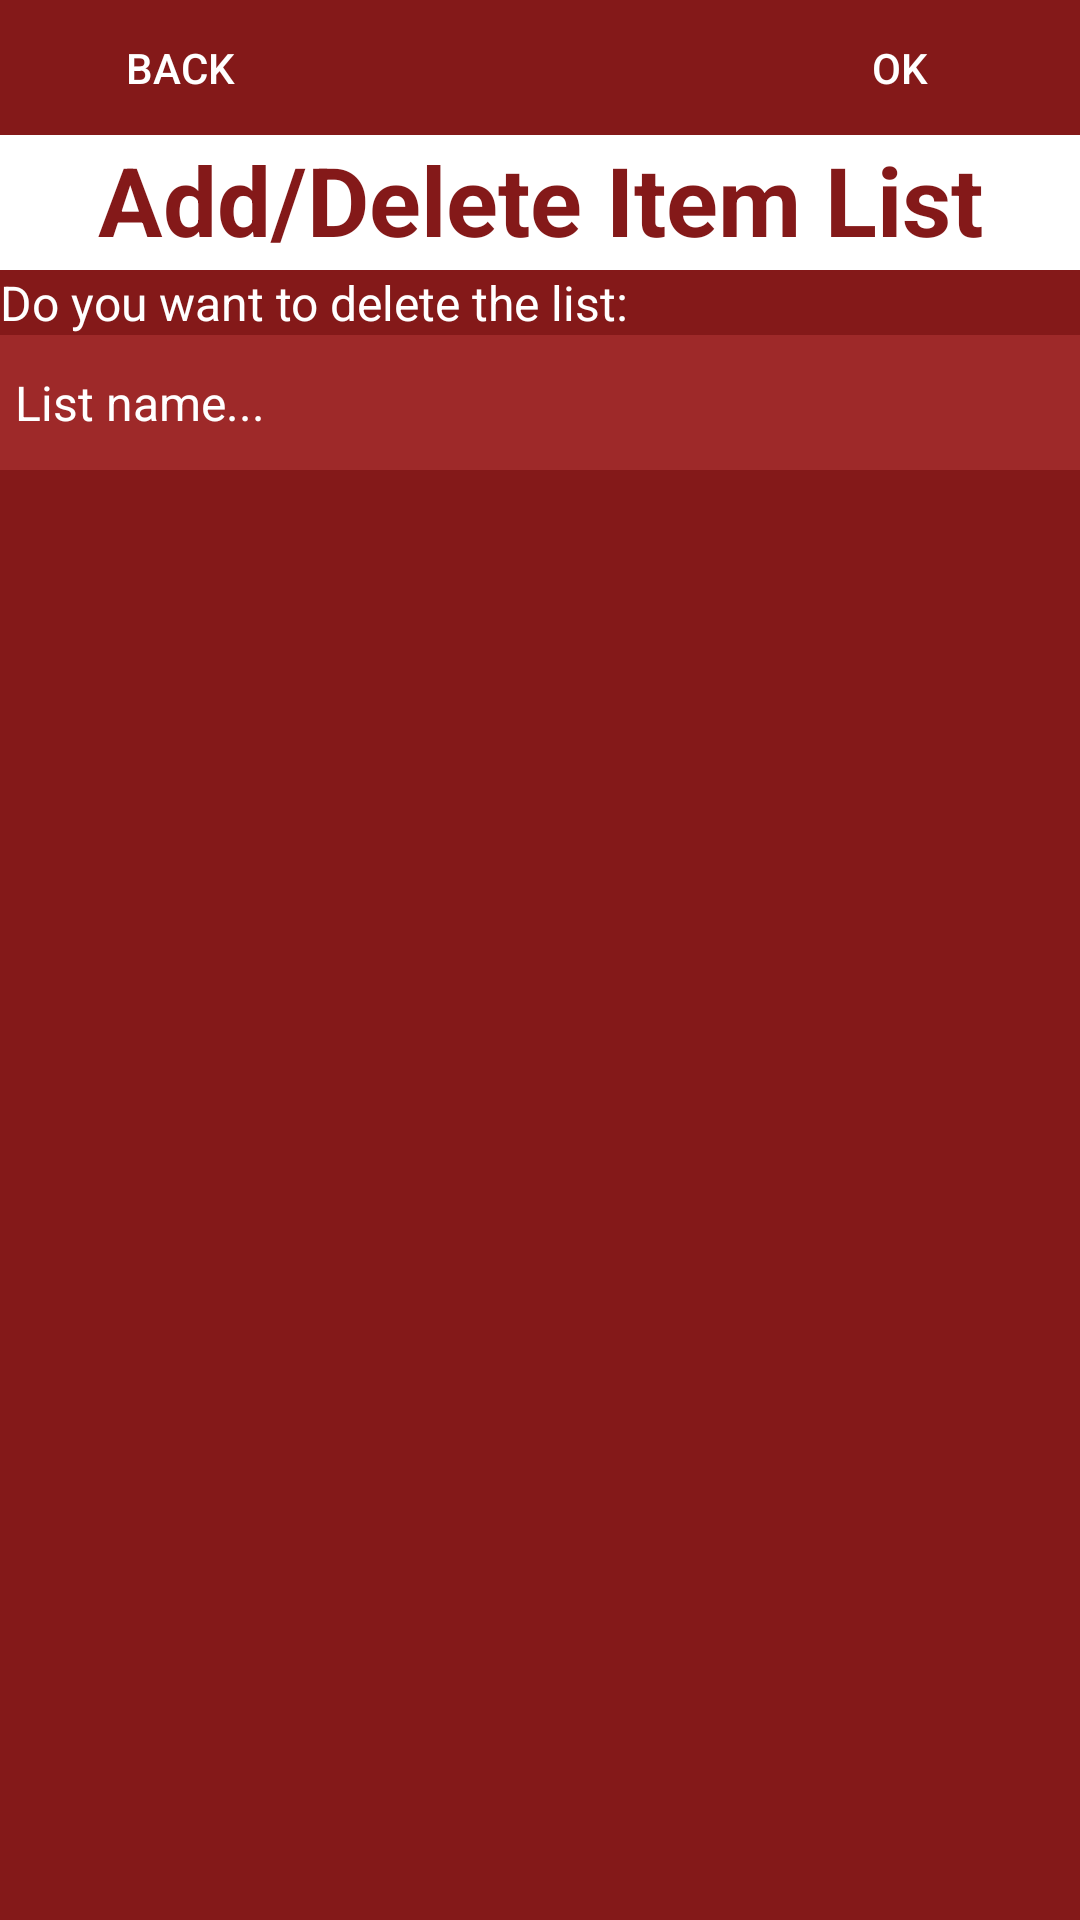

Here is an Android app screen rendered from its layout file. Give the layout XML and the strings, colors and styles it references.
<!-- AndroidManifest.xml: application theme AppTheme -->
<!-- res/layout/itemlist_add_remove_dialog.xml -->
<?xml version="1.0" encoding="utf-8"?>
<LinearLayout xmlns:android="http://schemas.android.com/apk/res/android"
    style="@style/all_background">
    <LinearLayout
        android:layout_width="match_parent"
        android:layout_height="wrap_content">
        <Button
            style="@style/back_button"
            android:text="@string/backButton"
            android:id="@+id/backButton"/>
        <TextView
            style="@style/back_textView"
            android:id="@+id/textViewtemp1"
            />
        <Button
            style="@style/back_button"
            android:text="@string/addOrRemoveButton"
            android:id="@+id/OKButton"/>
    </LinearLayout>
    <TextView
        style="@style/header2"
        android:layout_width="match_parent"
        android:layout_height="45dip"
        android:text="Add/Delete Item List"
        android:id="@+id/itemListHeaderTextView"/>

    <TextView
        android:layout_width="match_parent"
        android:layout_height="wrap_content"
        android:layout_marginStart="@dimen/activity_horizontal_margin"
        android:layout_marginTop="@dimen/activity_horizontal_margin"
        android:layout_marginEnd="@dimen/activity_horizontal_margin"
        android:gravity="bottom"
        android:textColor="#fff"
        android:textSize="16sp"
        android:text="Do you want to delete the list:"
        android:id="@+id/addNewItemTextView" />

    <EditText
        android:layout_width="match_parent"
        android:layout_height="45dip"
        android:layout_margin="@dimen/activity_horizontal_margin"
        android:paddingLeft="5dp"
        android:gravity="center_vertical"
        style="@style/control_view_background"
        android:hint="List name..."
        android:id="@+id/addNewItemEditText"/>

</LinearLayout>
<!-- resources referenced by this layout -->
<resources>
  <string name="addOrRemoveButton">OK</string>
  <string name="backButton">Back</string>
  <style name="all_background">
          <item name="android:background">#841919</item>
          <item name="android:orientation">vertical</item>
          <item name="android:layout_width">match_parent</item>
          <item name="android:layout_height">match_parent</item>
      </style>
  <style name="back_button">
          <item name="android:layout_width">match_parent</item>
          <item name="android:layout_height">45dip</item>
          <item name="android:textColor">#ffffff</item>
          <item name="android:background">?android:attr/selectableItemBackground</item>
          <item name="android:text">Back</item>
          <item name="android:layout_weight">10</item>
      </style>
  <style name="back_textView">
          <item name="android:layout_width">match_parent</item>
          <item name="android:layout_height">45dip</item>
          <item name="android:textAppearance">?android:attr/textAppearanceLarge</item>
          <item name="android:textAlignment">center</item>
          <item name="android:textColor">#ffffff</item>
          <item name="android:layout_weight">10</item>
      </style>
  <style name="control_view_background">
          <item name="android:background">#9e2929</item>
          <item name="android:textColor">#fff</item>
          <item name="android:textSize">16sp</item>
          <item name="android:textColorHint">#fff</item>
      </style>
  <style name="header2">
          <item name="android:textAppearance">?android:attr/textAppearanceLarge</item>
          <item name="android:textAlignment">center</item>
          <item name="android:textStyle">bold</item>
          <item name="android:textSize">32sp</item>
          <item name="android:textColor">#841919</item>
          <item name="android:background">#ffffff</item>
      </style>
  <style name="AppTheme" parent="Theme.AppCompat.Light.DarkActionBar">
          
          <item name="colorPrimary">@color/colorPrimary</item>
          <item name="colorPrimaryDark">@color/colorPrimaryDark</item>
          <item name="colorAccent">@color/colorAccent</item>
      </style>
  <!-- not gathered from this repository: default colours our renderer supplied (Android Studio template values) -->
  <color name="colorPrimary">#FF6200EE</color>
  <color name="colorPrimaryDark">#FF3700B3</color>
  <color name="colorAccent">#FF03DAC5</color>
</resources>
